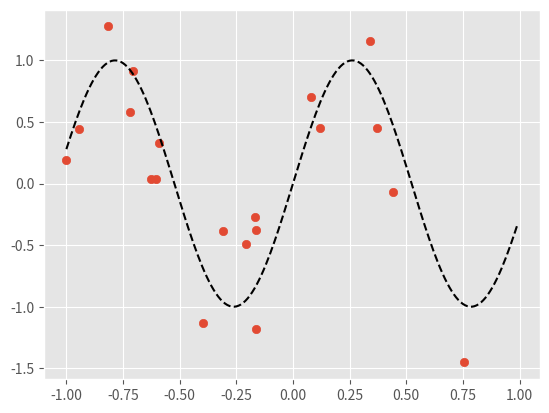

Recreate this plot in Python. (Note: this script raises an exception after producing the figure.)
import matplotlib.pyplot as plt
%matplotlib inline
import numpy as np
import csv
import math

plt.style.use('ggplot')
# Fix the seed of the random number 
# generator so that your results will match ours
np.random.seed(1)

%load_ext autoreload
%autoreload 2

# Generate some sample data points
np.random.seed(1)
pts = 20
over_x = np.expand_dims(np.random.uniform(-1.0,1.0, pts),1)
over_y = np.sin(6*over_x) + np.random.randn(pts,1)*0.5

plt.scatter(over_x,over_y)

# plotting the optimal model
x_range_optimal = np.arange(-1,1,0.01)
y_range_optimal = np.sin(6*x_range_optimal)

plt.plot(x_range_optimal, y_range_optimal, 'k--')

from regularized_regression import RegularizedRegression

regressor = RegularizedRegression()
np.random.seed(1)
dummy_X = np.random.randn(5,3)
dummy_transformed_X_1 = regressor.poly_feature_transform(dummy_X, poly_order=1)
dummy_transformed_X_2 = regressor.poly_feature_transform(dummy_X, poly_order=2)
dummy_transformed_X_3 = regressor.poly_feature_transform(dummy_X, poly_order=3)

print("Before feature transform:")
print(dummy_X)
print("Shape:",dummy_X.shape)
print()
print("After feature transform (poly order = 1):")
print(dummy_transformed_X_1)
print("Shape:",dummy_transformed_X_1.shape)
print()
print("After feature transform (poly order = 2):")
print(dummy_transformed_X_2)
print("Shape:",dummy_transformed_X_2.shape)
print()
print("After feature transform (poly order = 3):")
print(dummy_transformed_X_3)
print("Shape:",dummy_transformed_X_3.shape)

regressor = RegularizedRegression()
regressor.train_analytic(over_x,over_y,poly_order=3)
X_range = np.expand_dims(np.arange(-1.0,1.0,2/100),1)
y_range = regressor.predict(X_range)
plt.scatter(over_x,over_y)
plt.plot(X_range,y_range, "b")
plt.ylim(-2,2)
plt.title("Order = 3")

print("Weight vector:")
print(regressor.params['W'])

regressor = RegularizedRegression()

weights={}
plt.figure(figsize=(15,12))
for i in range(9):
    order = 2*i + 1
    regressor.train_analytic(over_x,over_y,poly_order=order)

    X_range = np.expand_dims(np.arange(-1.0,1.0,2/100),1)
    y_range = regressor.predict(X_range)
    plt.subplot(3,3,i+1)
    plt.scatter(over_x,over_y)
    plt.plot(X_range,y_range, "b")
    plt.ylim(-2,2)
    plt.title("Order = " + str(order))
    
    weights[order] = regressor.params['W']
    plt.plot(x_range_optimal, y_range_optimal, 'k--',alpha=0.5)

for i in range(9):
    idx = 2*i + 1
    length = weights[idx].shape[0]
    curweights = weights[idx]
    print("order =", idx)
    for weight in curweights:
        print(str(weight),end="\t")
    print()
    print()

regressor = RegularizedRegression()
np.random.seed(1)
plt.figure(figsize=(8,4))

loss_history = regressor.train(over_x,over_y,poly_order=17,learning_rate=1.1,num_iters=10000)

X_range = np.expand_dims(np.arange(-1.0,1.0,2/100),1)
y_range = regressor.predict(X_range)
plt.subplot(1,2,1)
plt.scatter(over_x,over_y)
plt.plot(X_range,y_range, "b")
plt.ylim(-2,2)
plt.title("Order = 17")
    
plt.subplot(1,2,2)
plt.plot(loss_history)

print("Weight vector:")
print(regressor.params['W'])

regressor = RegularizedRegression()
    
weights={}
    
plt.figure(figsize=(15,12))
for i in range(9):
    order = 2*i + 1
    regressor.train_analytic(over_x,over_y,poly_order=order,lambda_reg=0.005)

    X_range = np.expand_dims(np.arange(-1.0,1.0,2/100),1)
    y_range = regressor.predict(X_range)
    plt.subplot(3,3,i+1)
    plt.scatter(over_x,over_y)
    plt.plot(X_range,y_range, "b")
    plt.ylim(-2,2)
    plt.title("Order = " + str(order))
    weights[order] = regressor.params['W']

    plt.plot(x_range_optimal, y_range_optimal, 'k--',alpha=0.5)

for i in range(9):
    idx = 2*i + 1
    length = weights[idx].shape[0]
    curweights = weights[idx]
    print("order =", idx)
    for weight in curweights:
        print(str(weight),end="\t")
    print()
    print()

regressor = RegularizedRegression()
np.random.seed(1)
plt.figure(figsize=(8,4))

loss_history = regressor.train(over_x,over_y,poly_order=17,lambda_reg=0.005, learning_rate=1.1, num_iters=10000)

X_range = np.expand_dims(np.arange(-1.0,1.0,2/100),1)
y_range = regressor.predict(X_range)
plt.subplot(1,2,1)
plt.scatter(over_x,over_y)
plt.plot(X_range,y_range, "b")
plt.ylim(-2,2)
plt.title("Order = 17, lambda = 0.005")
    
plt.subplot(1,2,2)
plt.plot(loss_history)
plt.title('Loss History')

print("Weight vector:")
print(regressor.params['W'])

regressor = RegularizedRegression()
np.random.seed(1)
lambda_reg_list = [0.0001,0.001, 0.005, 0.01, 0.03, 0.05]
plt_ctr = 1
plt.figure(figsize=(18,13))
for reg in lambda_reg_list:

    loss_history = regressor.train(over_x,over_y,poly_order=17,lambda_reg=reg, learning_rate=1.1, num_iters=10000)

    X_range = np.expand_dims(np.arange(-1.0,1.0,2/100),1)
    y_range = regressor.predict(X_range)
    plt.subplot(3,4,plt_ctr)
    plt.scatter(over_x,over_y)
    plt.plot(X_range,y_range, "b")
    plt.ylim(-2,2)
    plt.title("lambda = "+str(reg))
    plt_ctr += 1
    plt.subplot(3,4,plt_ctr)
    plt.plot(loss_history)
    plt.title('Loss History')
    plt_ctr += 1

pts = 1000
over_x_many = np.expand_dims(np.random.uniform(-1.0,1.0, pts),1)
over_y_many = np.sin(6*over_x_many) + np.random.randn(pts,1)*0.5

plt.scatter(over_x_many,over_y_many)

regressor = RegularizedRegression()

plt.figure(figsize=(15,12))
for i in range(9):
    order = 2*i + 1
    regressor.train_analytic(over_x_many,over_y_many,poly_order=order,lambda_reg=0)

    X_range = np.expand_dims(np.arange(-1.0,1.0,2/100),1)
    y_range = regressor.predict(X_range)
    plt.subplot(3,3,i+1)
    plt.scatter(over_x_many,over_y_many)
    plt.plot(X_range,y_range,"b")
    plt.ylim(-2,2)
    plt.title("Order = " + str(order))

